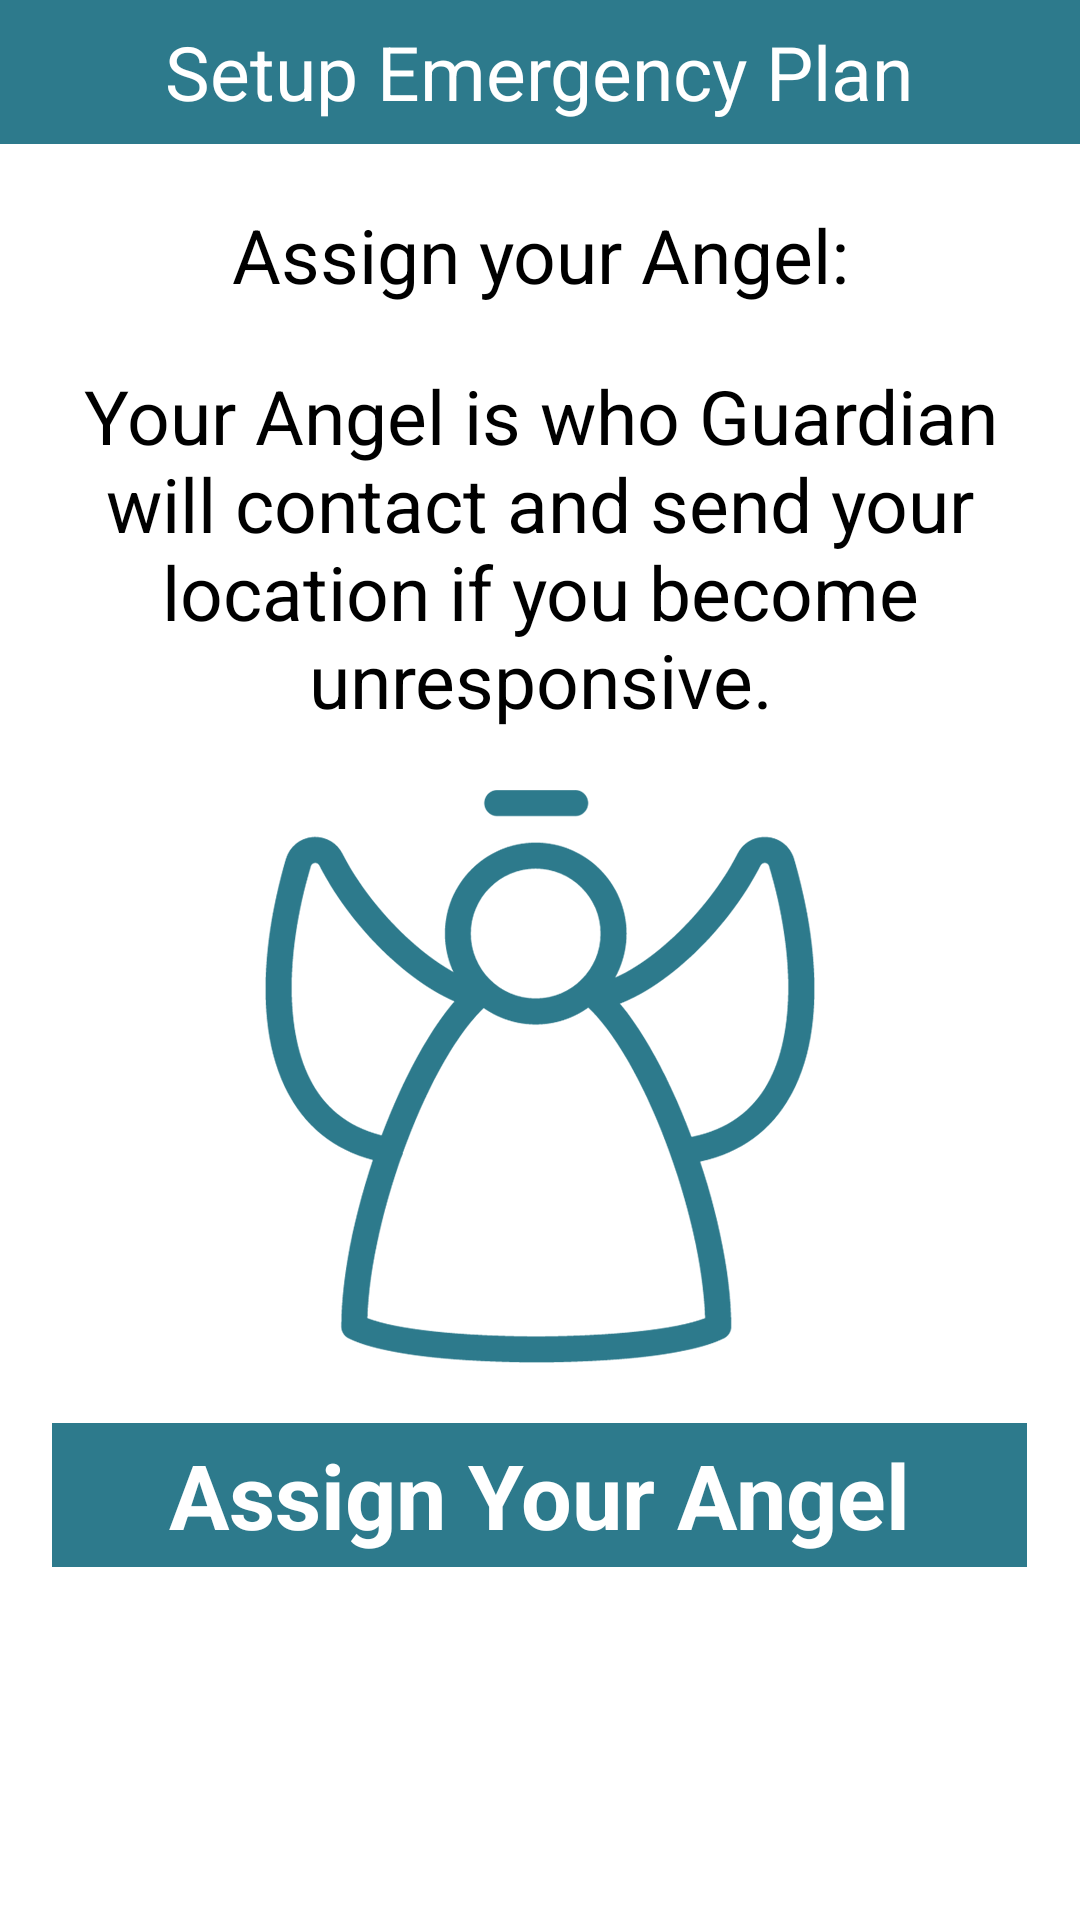

Here is an Android app screen rendered from its layout file. Give the layout XML and the strings, colors and styles it references.
<!-- AndroidManifest.xml: application theme Theme.Guardian -->
<!-- res/layout/activity_set_up_emergency_plan.xml -->
<RelativeLayout xmlns:android="http://schemas.android.com/apk/res/android"
    xmlns:tools="http://schemas.android.com/tools"
    android:layout_width="match_parent"
    android:layout_height="match_parent"
    android:background="@color/guardian_white"
    tools:context="com.edward6chan.www.guardian.SetUpEmergencyPlan"
    android:id="@+id/emergency">

    <LinearLayout
        android:id="@+id/setup_screen_header"
        android:layout_width="match_parent"
        android:layout_height="@dimen/header_height"
        android:background="@color/guardian_blue"
        android:gravity="center"
        android:orientation="horizontal">

        <TextView
            style="@style/TitleSetupText"
            android:layout_below="@id/setup_screen_header"
            android:text="@string/setup_emergency_plan" />
    </LinearLayout>

    <TextView
        style="@style/SetupText"
        android:id="@+id/emer_msg_Title"
        android:layout_below="@id/setup_screen_header"
        android:text="@string/set_up_emer_msg_title"
        android:textSize="@dimen/text_instructions_large"
        android:paddingTop="@dimen/text_padding_instructions"
        android:paddingBottom="@dimen/text_padding_instructions"

        />

    <TextView
        style="@style/SetupText"
        android:text="@string/set_up_emer_msg"
        android:id="@+id/guardian_name"
        android:layout_below="@+id/emer_msg_Title"
        android:textSize="@dimen/text_instructions_large"
        android:paddingBottom="@dimen/text_padding_instructions"/>

    <ImageView
        style="@style/SetupImage"
        android:id="@+id/image_setupAngel"
        android:layout_below="@id/guardian_name"
        android:paddingTop="0dp"
        android:paddingBottom="20dp"
        android:src="@drawable/assign_angel"/>
    


        <Button
            style="@style/NextButton"
            android:text="@string/assign_angel_button_text"
            android:id="@+id/button"
            android:onClick="pickContact"
            android:layout_below="@id/image_setupAngel"/>
    </RelativeLayout>
<!-- resources referenced by this layout -->
<resources>
  <color name="guardian_blue">#2d7a8c</color>
  <color name="guardian_white">#ffffff</color>
  <dimen name="header_height">48dp</dimen>
  <dimen name="text_instructions_large">25dp</dimen>
  <dimen name="text_padding_instructions">20dp</dimen>
  <!-- drawable assign_angel: png bitmap (drawable-hdpi, 7795 bytes) -->
  <string name="assign_angel_button_text">Assign Your Angel</string>
  <string name="set_up_emer_msg">Your Angel is who Guardian will contact and send your location if you become unresponsive.</string>
  <string name="set_up_emer_msg_title">Assign your Angel:</string>
  <string name="setup_emergency_plan">Setup Emergency Plan</string>
  <style name="NextButton">
  
          <item name="android:text">@string/nextButton</item>
          <item name="android:background">@color/guardian_blue</item>
          <item name="android:layout_width">match_parent</item>
          <item name="android:layout_height">48dp</item>
          <item name="android:layout_centerHorizontal">true</item>
          <item name="android:layout_marginLeft">@dimen/button_padding_instructions</item>
          <item name="android:textStyle">bold|normal</item>
          <item name="android:textSize">@dimen/button_text_size</item>
          <item name="android:textColor">@color/guardian_white</item>
  
      </style>
  <style name="SetupImage">
          <item name="android:layout_width">wrap_content</item>
          <item name="android:layout_height">wrap_content</item>
          <item name="android:layout_centerInParent">true</item>
          <item name="android:scaleType">centerInside</item>
          <item name="android:paddingTop">10dp</item>
          <item name="android:paddingBottom">10dp</item>
  
      </style>
  <style name="SetupText">
          <item name="android:textColor">@color/guardian_black</item>
          <item name="android:layout_width">wrap_content</item>
          <item name="android:layout_height">wrap_content</item>
          <item name="android:layout_centerHorizontal">true</item>
          <item name="android:gravity">center</item>
          <item name="android:paddingRight">@dimen/text_padding_instructions</item>
          <item name="android:paddingLeft">@dimen/text_padding_instructions</item>
      </style>
  <style name="TitleSetupText">
          <item name="android:textColor">@color/guardian_white</item>
          <item name="android:layout_width">wrap_content</item>
          <item name="android:layout_height">wrap_content</item>
          <item name="android:layout_centerHorizontal">true</item>
          <item name="android:gravity">center</item>
          <item name="android:textSize">@dimen/text_header</item>
      </style>
  <style name="Theme.Guardian" parent="@android:style/Theme.Holo.Light">
          <item name="android:actionBarItemBackground">@color/guardian_blue</item>
          <item name="android:actionBarStyle">@style/ActionBar.Solid.Guardian</item></style>
  <string name="nextButton">NEXT</string>
  <dimen name="button_padding_instructions">35dp</dimen>
  <dimen name="button_text_size">30dp</dimen>
  <color name="guardian_black">#000000</color>
  <dimen name="text_header">25dp</dimen>
  <style name="ActionBar.Solid.Guardian" parent="@android:style/Widget.Holo.Light.ActionBar.Solid">
          <item name="android:background">@drawable/ab_solid_guardian</item>
          <item name="android:backgroundStacked">@drawable/ab_stacked_solid_guardian</item>
          
      </style>
</resources>
